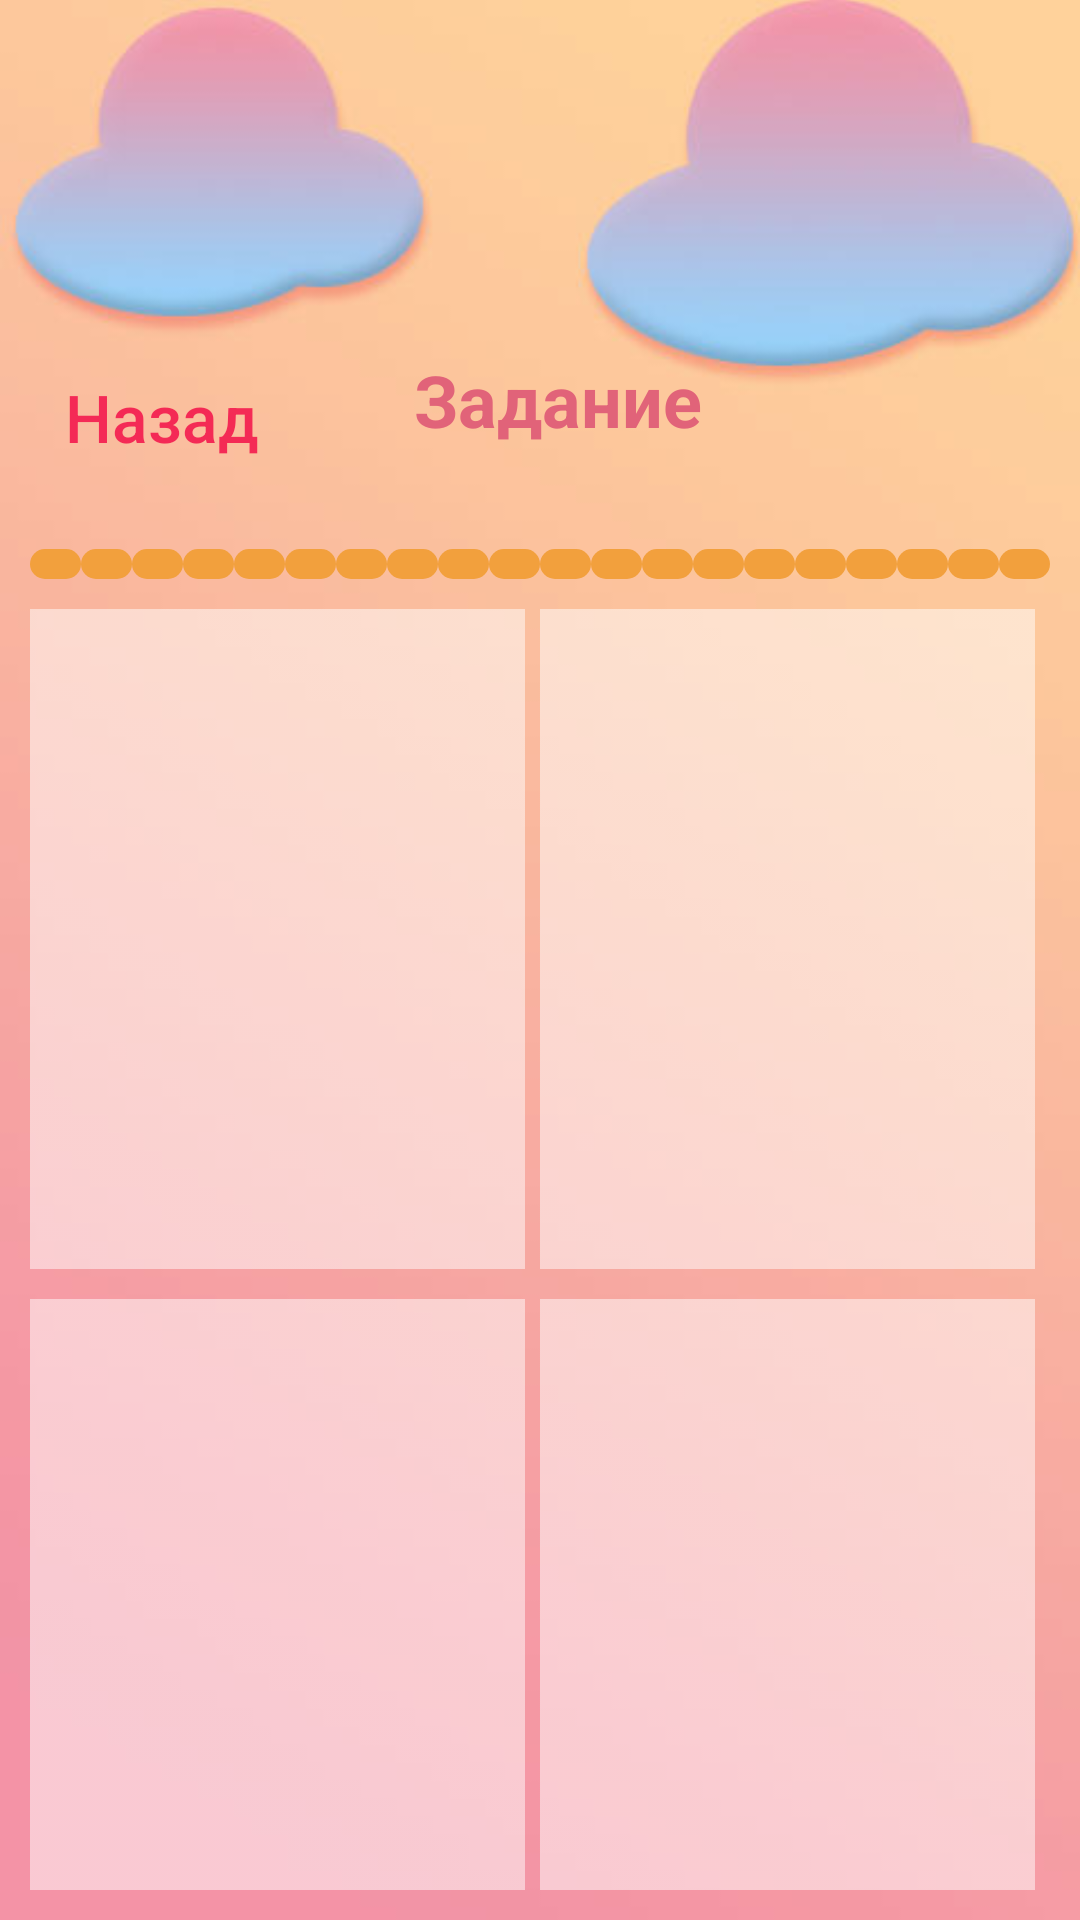

Layout XML and referenced resources for this Android screen:
<!-- AndroidManifest.xml: application theme AppTheme -->
<!-- res/layout/universal_4a.xml -->
<?xml version="1.0" encoding="utf-8"?>
<RelativeLayout xmlns:android="http://schemas.android.com/apk/res/android"
    xmlns:app="http://schemas.android.com/apk/res-auto"
    xmlns:tools="http://schemas.android.com/tools"
    android:layout_width="match_parent"
    android:layout_height="match_parent"
    android:orientation="vertical">

    <ImageView
        android:id="@+id/background"
        android:layout_width="match_parent"
        android:layout_height="match_parent"
        android:scaleType="centerCrop"
        android:src="@drawable/backgraund_1"/>

    <LinearLayout
        android:id="@+id/box1"
        android:layout_width="match_parent"
        android:layout_height="match_parent"
        android:gravity="center"
        android:orientation="vertical">

        <LinearLayout
            android:id="@+id/box2"
            android:layout_width="match_parent"
            android:layout_height="wrap_content"
            android:orientation="vertical"
            android:padding="10dp">

            <LinearLayout
                android:layout_marginTop="100dp"
                android:id="@+id/line1"
                android:layout_width="match_parent"
                android:layout_height="match_parent"
                android:orientation="horizontal">

                <Button
                    android:id="@+id/button_back"
                    android:layout_width="wrap_content"
                    android:layout_height="wrap_content"
                    android:layout_marginRight="10dp"
                    android:layout_marginBottom="10dp"
                    android:layout_marginTop="5dp"
                    android:background="@drawable/button_start"
                    android:textAllCaps="false"
                    android:textColor="@color/colorStart80"
                    android:textSize="22dp"
                    android:text="@string/back" />

                <TextView
                    android:id="@+id/task"
                    android:layout_width="wrap_content"
                    android:layout_height="wrap_content"
                    android:layout_marginLeft="30dp"
                    android:text="@string/task"
                    android:textColor="@color/colorPink"
                    android:textSize="24dp"
                    android:textStyle="bold" />

                <ImageView
                    android:id="@+id/help"
                    android:layout_width="wrap_content"
                    android:layout_height="match_parent"
                    app:srcCompat="@drawable/videohelp"
                    android:layout_marginLeft="30dp"
                    android:paddingRight="2dp"
                    android:paddingTop="5dp"
                    android:paddingBottom="5dp"/>
            </LinearLayout>

            <LinearLayout
                android:id="@+id/line2"
                android:layout_width="match_parent"
                android:layout_height="wrap_content"
                android:layout_marginTop="10dp"
                android:orientation="horizontal">

                <TextView
                    android:id="@+id/point1"
                    android:layout_width="wrap_content"
                    android:layout_height="10dp"
                    android:layout_weight="1"
                    android:background="@drawable/style_points">
                </TextView>
                <TextView
                    android:id="@+id/point2"
                    android:layout_width="wrap_content"
                    android:layout_height="10dp"
                    android:layout_weight="1"
                    android:background="@drawable/style_points">
                </TextView>
                <TextView
                    android:id="@+id/point3"
                    android:layout_width="wrap_content"
                    android:layout_height="10dp"
                    android:layout_weight="1"
                    android:background="@drawable/style_points">
                </TextView>
                <TextView
                    android:id="@+id/point4"
                    android:layout_width="wrap_content"
                    android:layout_height="10dp"
                    android:layout_weight="1"
                    android:background="@drawable/style_points">
                </TextView>
                <TextView
                    android:id="@+id/point5"
                    android:layout_width="wrap_content"
                    android:layout_height="10dp"
                    android:layout_weight="1"
                    android:background="@drawable/style_points">
                </TextView>
                <TextView
                    android:id="@+id/point6"
                    android:layout_width="wrap_content"
                    android:layout_height="10dp"
                    android:layout_weight="1"
                    android:background="@drawable/style_points">
                </TextView>
                <TextView
                    android:id="@+id/point7"
                    android:layout_width="wrap_content"
                    android:layout_height="10dp"
                    android:layout_weight="1"
                    android:background="@drawable/style_points">
                </TextView>
                <TextView
                    android:id="@+id/point8"
                    android:layout_width="wrap_content"
                    android:layout_height="10dp"
                    android:layout_weight="1"
                    android:background="@drawable/style_points">
                </TextView>
                <TextView
                    android:id="@+id/point9"
                    android:layout_width="wrap_content"
                    android:layout_height="10dp"
                    android:layout_weight="1"
                    android:background="@drawable/style_points">
                </TextView>
                <TextView
                    android:id="@+id/point10"
                    android:layout_width="wrap_content"
                    android:layout_height="10dp"
                    android:layout_weight="1"
                    android:background="@drawable/style_points">
                </TextView>
                <TextView
                    android:id="@+id/point11"
                    android:layout_width="wrap_content"
                    android:layout_height="10dp"
                    android:layout_weight="1"
                    android:background="@drawable/style_points">
                </TextView>
                <TextView
                    android:id="@+id/point12"
                    android:layout_width="wrap_content"
                    android:layout_height="10dp"
                    android:layout_weight="1"
                    android:background="@drawable/style_points">
                </TextView>
                <TextView
                    android:id="@+id/point13"
                    android:layout_width="wrap_content"
                    android:layout_height="10dp"
                    android:layout_weight="1"
                    android:background="@drawable/style_points">
                </TextView>
                <TextView
                    android:id="@+id/point14"
                    android:layout_width="wrap_content"
                    android:layout_height="10dp"
                    android:layout_weight="1"
                    android:background="@drawable/style_points">
                </TextView>
                <TextView
                    android:id="@+id/point15"
                    android:layout_width="wrap_content"
                    android:layout_height="10dp"
                    android:layout_weight="1"
                    android:background="@drawable/style_points">
                </TextView>
                <TextView
                    android:id="@+id/point16"
                    android:layout_width="wrap_content"
                    android:layout_height="10dp"
                    android:layout_weight="1"
                    android:background="@drawable/style_points">
                </TextView>
                <TextView
                    android:id="@+id/point17"
                    android:layout_width="wrap_content"
                    android:layout_height="10dp"
                    android:layout_weight="1"
                    android:background="@drawable/style_points">
                </TextView>
                <TextView
                    android:id="@+id/point18"
                    android:layout_width="wrap_content"
                    android:layout_height="10dp"
                    android:layout_weight="1"
                    android:background="@drawable/style_points">
                </TextView>
                <TextView
                    android:id="@+id/point19"
                    android:layout_width="wrap_content"
                    android:layout_height="10dp"
                    android:layout_weight="1"
                    android:background="@drawable/style_points">
                </TextView>
                <TextView
                    android:id="@+id/point20"
                    android:layout_width="wrap_content"
                    android:layout_height="10dp"
                    android:layout_weight="1"
                    android:background="@drawable/style_points">
                </TextView>
            </LinearLayout>

            <LinearLayout
                android:id="@+id/line3"
                android:layout_width="match_parent"
                android:layout_height="match_parent"
                android:orientation="horizontal">
                <ImageView
                    android:id="@+id/img_left_top"
                    android:layout_width="250dp"
                    android:layout_height="220dp"
                    android:layout_marginTop="10dp"
                    android:layout_marginRight="5dp"
                    android:scaleType="centerCrop"
                    android:background="@drawable/style_img_un"
                    android:layout_weight="1"
                    android:src="@drawable/imgtest_4"/>

                <ImageView
                    android:id="@+id/img_right_top"
                    android:layout_width="250dp"
                    android:layout_height="220dp"
                    android:layout_marginTop="10dp"
                    android:layout_marginRight="5dp"
                    android:scaleType="centerCrop"
                    android:background="@drawable/style_img_un"
                    android:layout_weight="1"
                    android:src="@drawable/imgtest_4" />
            </LinearLayout>

            <LinearLayout
                android:id="@+id/line4"
                android:layout_width="match_parent"
                android:layout_height="match_parent"
                android:orientation="horizontal">

                <ImageView
                    android:id="@+id/img_left_bot"
                    android:layout_width="250dp"
                    android:layout_height="220dp"
                    android:layout_marginRight="5dp"
                    android:layout_marginTop="10dp"
                    android:scaleType="centerCrop"
                    android:background="@drawable/style_img_un"
                    android:layout_weight="1"
                    android:src="@drawable/imgtest_4"/>

                <ImageView
                    android:id="@+id/img_right_bot"
                    android:layout_width="250dp"
                    android:layout_height="220dp"
                    android:layout_marginTop="10dp"
                    android:layout_marginRight="5dp"
                    android:scaleType="centerCrop"
                    android:background="@drawable/style_img_un"
                    android:layout_weight="1"
                    android:src="@drawable/imgtest_4" />
            </LinearLayout>

        </LinearLayout>
    </LinearLayout>
</RelativeLayout>
<!-- resources referenced by this layout -->
<resources>
  <color name="colorPink">#E16379</color>
  <color name="colorStart80">#CCF20544</color>
  <!-- drawable backgraund_1: jpg bitmap (drawable, 12442 bytes) -->
  <!-- drawable imgtest_4: png bitmap (drawable, 1465 bytes) -->
  <!-- drawable style_img_un (drawable) -->
  <?xml version="1.0" encoding="utf-8"?>
  <shape xmlns:android="http://schemas.android.com/apk/res/android">
      <corners  android:radius="15dp"></corners>
  </shape>
  <!-- drawable style_points (drawable) -->
  <?xml version="1.0" encoding="utf-8"?>
  <shape xmlns:android="http://schemas.android.com/apk/res/android">
      <corners android:radius="8dp"></corners>
      <solid android:color="@color/colorYell2"></solid>
  </shape>
  <string name="back">Назад</string>
  <string name="task">Задание</string>
  <style name="AppTheme" parent="Theme.AppCompat.Light.NoActionBar">
          
          <item name="colorPrimary">@color/colorPrimary</item>
          <item name="colorPrimaryDark">@color/colorStart80</item>
          <item name="colorAccent">@color/colorAccent</item>
      </style>
  <color name="colorYell2">#F2A03D</color>
  <color name="colorPrimary">#008577</color>
  <color name="colorAccent">#D81B60</color>
</resources>
